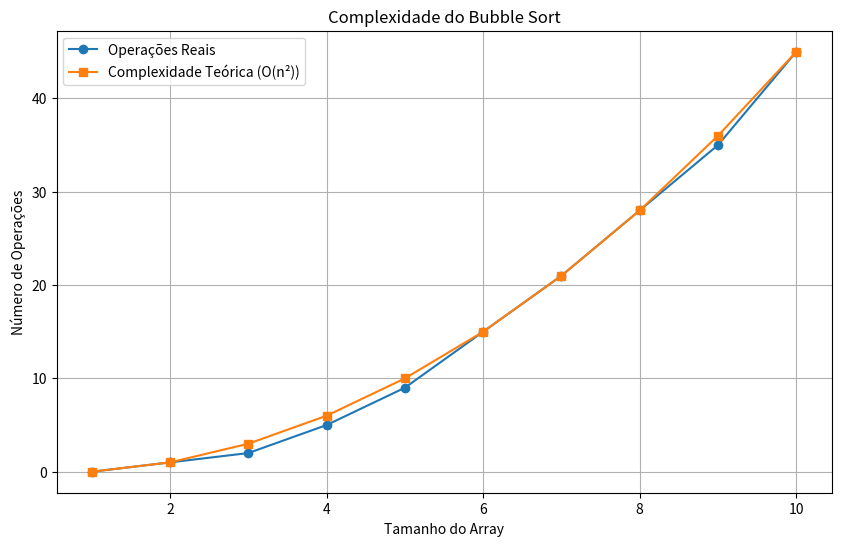

Reproduce this figure in Python.
import random
import time
import matplotlib.pyplot as plt

def bubble_sort(arr):
    n = len(arr)
    comparisons = 0
    swaps = 0
    swapped = True
    
    for i in range(n):
        if not swapped:
            break
        swapped = False
        for j in range(0, n-i-1):
            comparisons += 1
            if arr[j] > arr[j+1]:
                swaps += 1
                arr[j], arr[j+1] = arr[j+1], arr[j]
                swapped = True
    
    return arr, comparisons, swaps

def calculate_complexities(n):
    best_case = n - 1 
    worst_case = n * (n - 1) / 2
    average_case = n * (n - 1) / 4 
    return best_case, worst_case, average_case

def generate_random_elements(size):
    return [random.randint(1, 100) for _ in range(size)]

def plot_results(sizes, actual_ops, theoretical_ops):
    plt.figure(figsize=(10, 6))
    plt.plot(sizes, actual_ops, 'o-', label='Operações Reais')
    plt.plot(sizes, theoretical_ops, 's-', label='Complexidade Teórica (O(n²))')
    plt.xlabel('Tamanho do Array')
    plt.ylabel('Número de Operações')
    plt.title('Complexidade do Bubble Sort')
    plt.legend()
    plt.grid(True)
    plt.show()

def print_complexity_analysis(n, comparisons):
    best, worst, average = calculate_complexities(n)
    
    print("\n═"*50)
    print("ANÁLISE DE COMPLEXIDADE ASSINTÓTICA (Big O)")
    print("═"*50)
    print(f"\nPara n = {n} elementos:")
    print(f"\n1. MELHOR CASO (array já ordenado)")
    print(f"   - Comparações: {int(best)}")
    print(f"   - Complexidade: O(n) - linear")
    
    print(f"\n2. PIOR CASO (array em ordem inversa)")
    print(f"   - Comparações: {int(worst)}")
    print(f"   - Complexidade: O(n²) - quadrática")
    
    print(f"\n3. CASO MÉDIO (array aleatório)")
    print(f"   - Comparações esperadas: ~{int(average)}")
    print(f"   - Complexidade: O(n²) - quadrática")
    
    print("\n" + "═"*50)
    print(f"\nRESULTADO DESTE TESTE:")
    print(f"Comparações realizadas: {comparisons}")
    
    if comparisons <= best + 1:  
        print("Classificação: MELHOR CASO (O(n))")
    elif comparisons >= worst - 1:
        print("Classificação: PIOR CASO (O(n²))")
    else:
        print("Classificação: CASO MÉDIO (O(n²))")
    print("═"*50)

def main():
    
    n = 5  
    
    data = generate_random_elements(n)
    print("Array original:", data)
    
    start_time = time.time()
    sorted_data, comparisons, swaps = bubble_sort(data.copy())
    end_time = time.time()
    
    print("\nRESULTADOS DA ORDENAÇÃO:")
    print("Array ordenado:", sorted_data)
    print(f"Comparações: {comparisons}")
    print(f"Trocas: {swaps}")
    print(f"Tempo de execução: {(end_time - start_time) * 1000:.4f} ms")
    
    print_complexity_analysis(len(data), comparisons)
    
    sizes = list(range(1, 11))
    actual_ops_list = []
    theoretical_ops_list = []
    
    for size in sizes:
        test_data = generate_random_elements(size)
        _, comps, _ = bubble_sort(test_data.copy())
        actual_ops_list.append(comps)
        theoretical_ops_list.append(size * (size - 1) / 2)
    
    plot_results(sizes, actual_ops_list, theoretical_ops_list)

if __name__ == "__main__":
    main()
